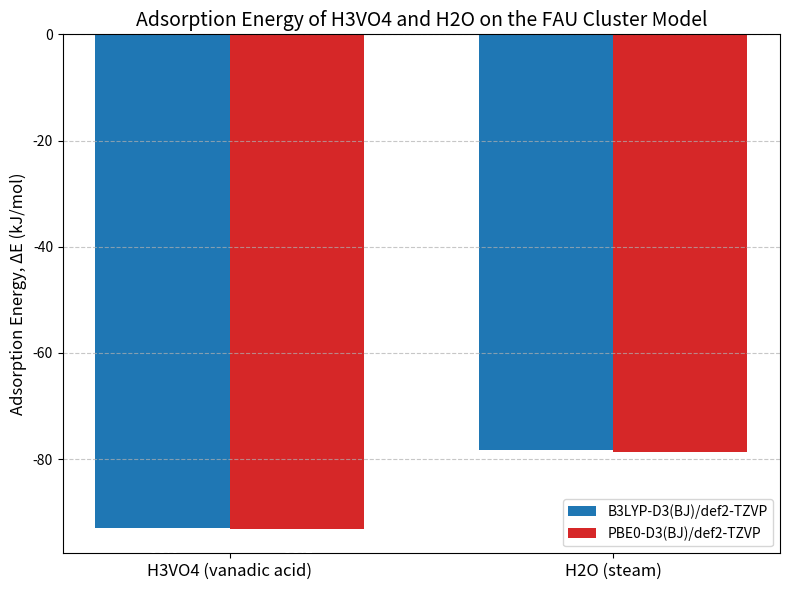
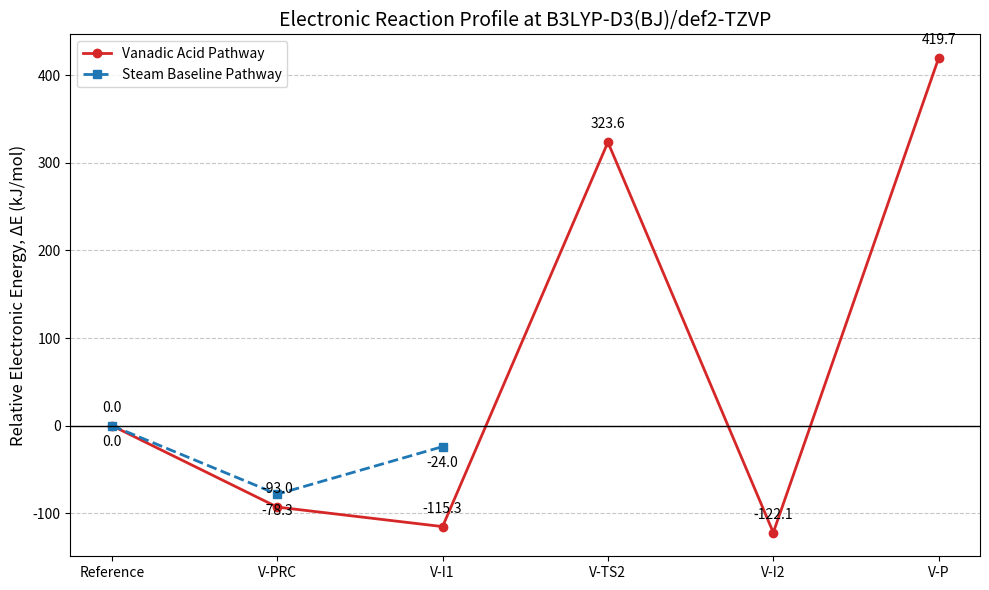
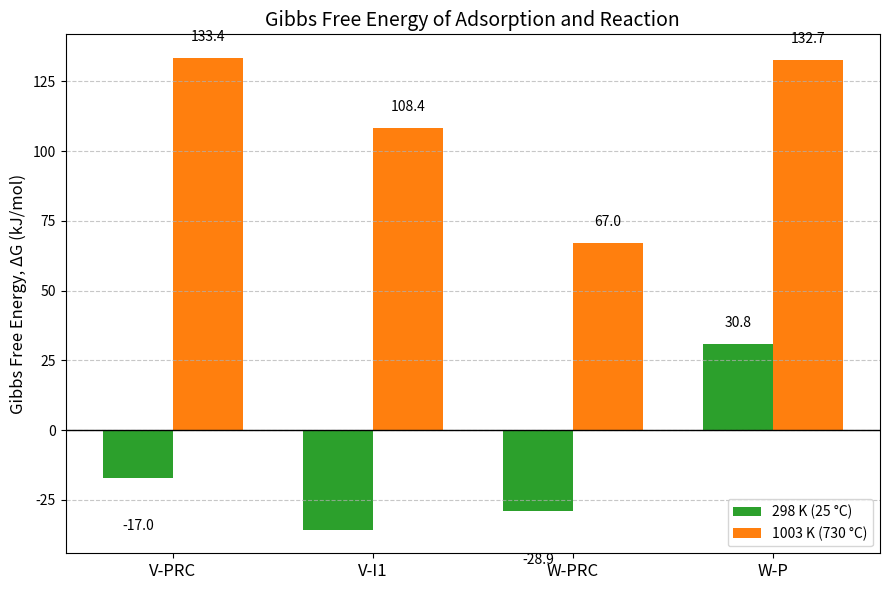

Source code (Python) for these figures, in order:
import matplotlib.pyplot as plt
import numpy as np
import os

# Create figures directory if it doesn't exist
os.makedirs("figures", exist_ok=True)

# 1. Adsorption Comparison
labels = ['H3VO4 (vanadic acid)', 'H2O (steam)']
b3lyp_energies = [-93.0, -78.3]
pbe0_energies = [-93.1, -78.6]

x = np.arange(len(labels))
width = 0.35

fig, ax = plt.subplots(figsize=(8, 6))
rects1 = ax.bar(x - width/2, b3lyp_energies, width, label='B3LYP-D3(BJ)/def2-TZVP', color='#1f77b4')
rects2 = ax.bar(x + width/2, pbe0_energies, width, label='PBE0-D3(BJ)/def2-TZVP', color='#d62728')

ax.set_ylabel('Adsorption Energy, ΔE (kJ/mol)', fontsize=12)
ax.set_title('Adsorption Energy of H3VO4 and H2O on the FAU Cluster Model', fontsize=14)
ax.set_xticks(x)
ax.set_xticklabels(labels, fontsize=12)
ax.legend()
ax.grid(axis='y', linestyle='--', alpha=0.7)

def autolabel(rects):
    for rect in rects:
        height = rect.get_height()
        ax.annotate(f'{height}',
                    xy=(rect.get_x() + rect.get_width() / 2, height),
                    xytext=(0, -20),  # 3 points vertical offset
                    textcoords="offset points",
                    ha='center', va='bottom', color='white', fontweight='bold')

autolabel(rects1)
autolabel(rects2)

plt.tight_layout()
plt.savefig("figures/fig4_1_adsorption.png", dpi=300)
plt.close()

# 2. Energy Profile
states_v = ['Reference', 'V-PRC', 'V-I1', 'V-TS2', 'V-I2', 'V-P']
energies_v = [0.0, -93.0, -115.3, 323.6, -122.1, 419.7]

states_w = ['Reference', 'W-PRC', 'W-P']
energies_w = [0.0, -78.3, -24.0]

fig, ax = plt.subplots(figsize=(10, 6))
ax.plot(range(len(states_v)), energies_v, marker='o', linestyle='-', color='#d62728', label='Vanadic Acid Pathway', linewidth=2)
ax.plot(range(len(states_w)), energies_w, marker='s', linestyle='--', color='#1f77b4', label='Steam Baseline Pathway', linewidth=2)

for i, txt in enumerate(energies_v):
    ax.annotate(f'{txt}', (i, energies_v[i]), textcoords="offset points", xytext=(0,10), ha='center')
for i, txt in enumerate(energies_w):
    ax.annotate(f'{txt}', (i, energies_w[i]), textcoords="offset points", xytext=(0,-15), ha='center')

ax.set_xticks(range(len(states_v)))
ax.set_xticklabels(states_v)
ax.set_ylabel('Relative Electronic Energy, ΔE (kJ/mol)', fontsize=12)
ax.set_title('Electronic Reaction Profile at B3LYP-D3(BJ)/def2-TZVP', fontsize=14)
ax.axhline(0, color='black', linewidth=1)
ax.grid(axis='y', linestyle='--', alpha=0.7)
ax.legend()

plt.tight_layout()
plt.savefig("figures/fig4_2_energy_profile.png", dpi=300)
plt.close()

# 3. Gibbs Free Energy
labels = ['V-PRC', 'V-I1', 'W-PRC', 'W-P']
g_298 = [-17.0, -35.7, -28.9, 30.8]
g_1003 = [133.4, 108.4, 67.0, 132.7]

x = np.arange(len(labels))
width = 0.35

fig, ax = plt.subplots(figsize=(9, 6))
rects1 = ax.bar(x - width/2, g_298, width, label='298 K (25 °C)', color='#2ca02c')
rects2 = ax.bar(x + width/2, g_1003, width, label='1003 K (730 °C)', color='#ff7f0e')

ax.set_ylabel('Gibbs Free Energy, ΔG (kJ/mol)', fontsize=12)
ax.set_title('Gibbs Free Energy of Adsorption and Reaction', fontsize=14)
ax.set_xticks(x)
ax.set_xticklabels(labels, fontsize=12)
ax.axhline(0, color='black', linewidth=1)
ax.legend()
ax.grid(axis='y', linestyle='--', alpha=0.7)

for rect in rects1:
    height = rect.get_height()
    ypos = height + 5 if height > 0 else height - 15
    ax.annotate(f'{height}', xy=(rect.get_x() + rect.get_width() / 2, ypos),
                ha='center', va='bottom' if height > 0 else 'top')

for rect in rects2:
    height = rect.get_height()
    ypos = height + 5 if height > 0 else height - 15
    ax.annotate(f'{height}', xy=(rect.get_x() + rect.get_width() / 2, ypos),
                ha='center', va='bottom' if height > 0 else 'top')

plt.tight_layout()
plt.savefig("figures/fig4_3_gibbs.png", dpi=300)
plt.close()

print("Figures successfully generated in figures/ directory.")
